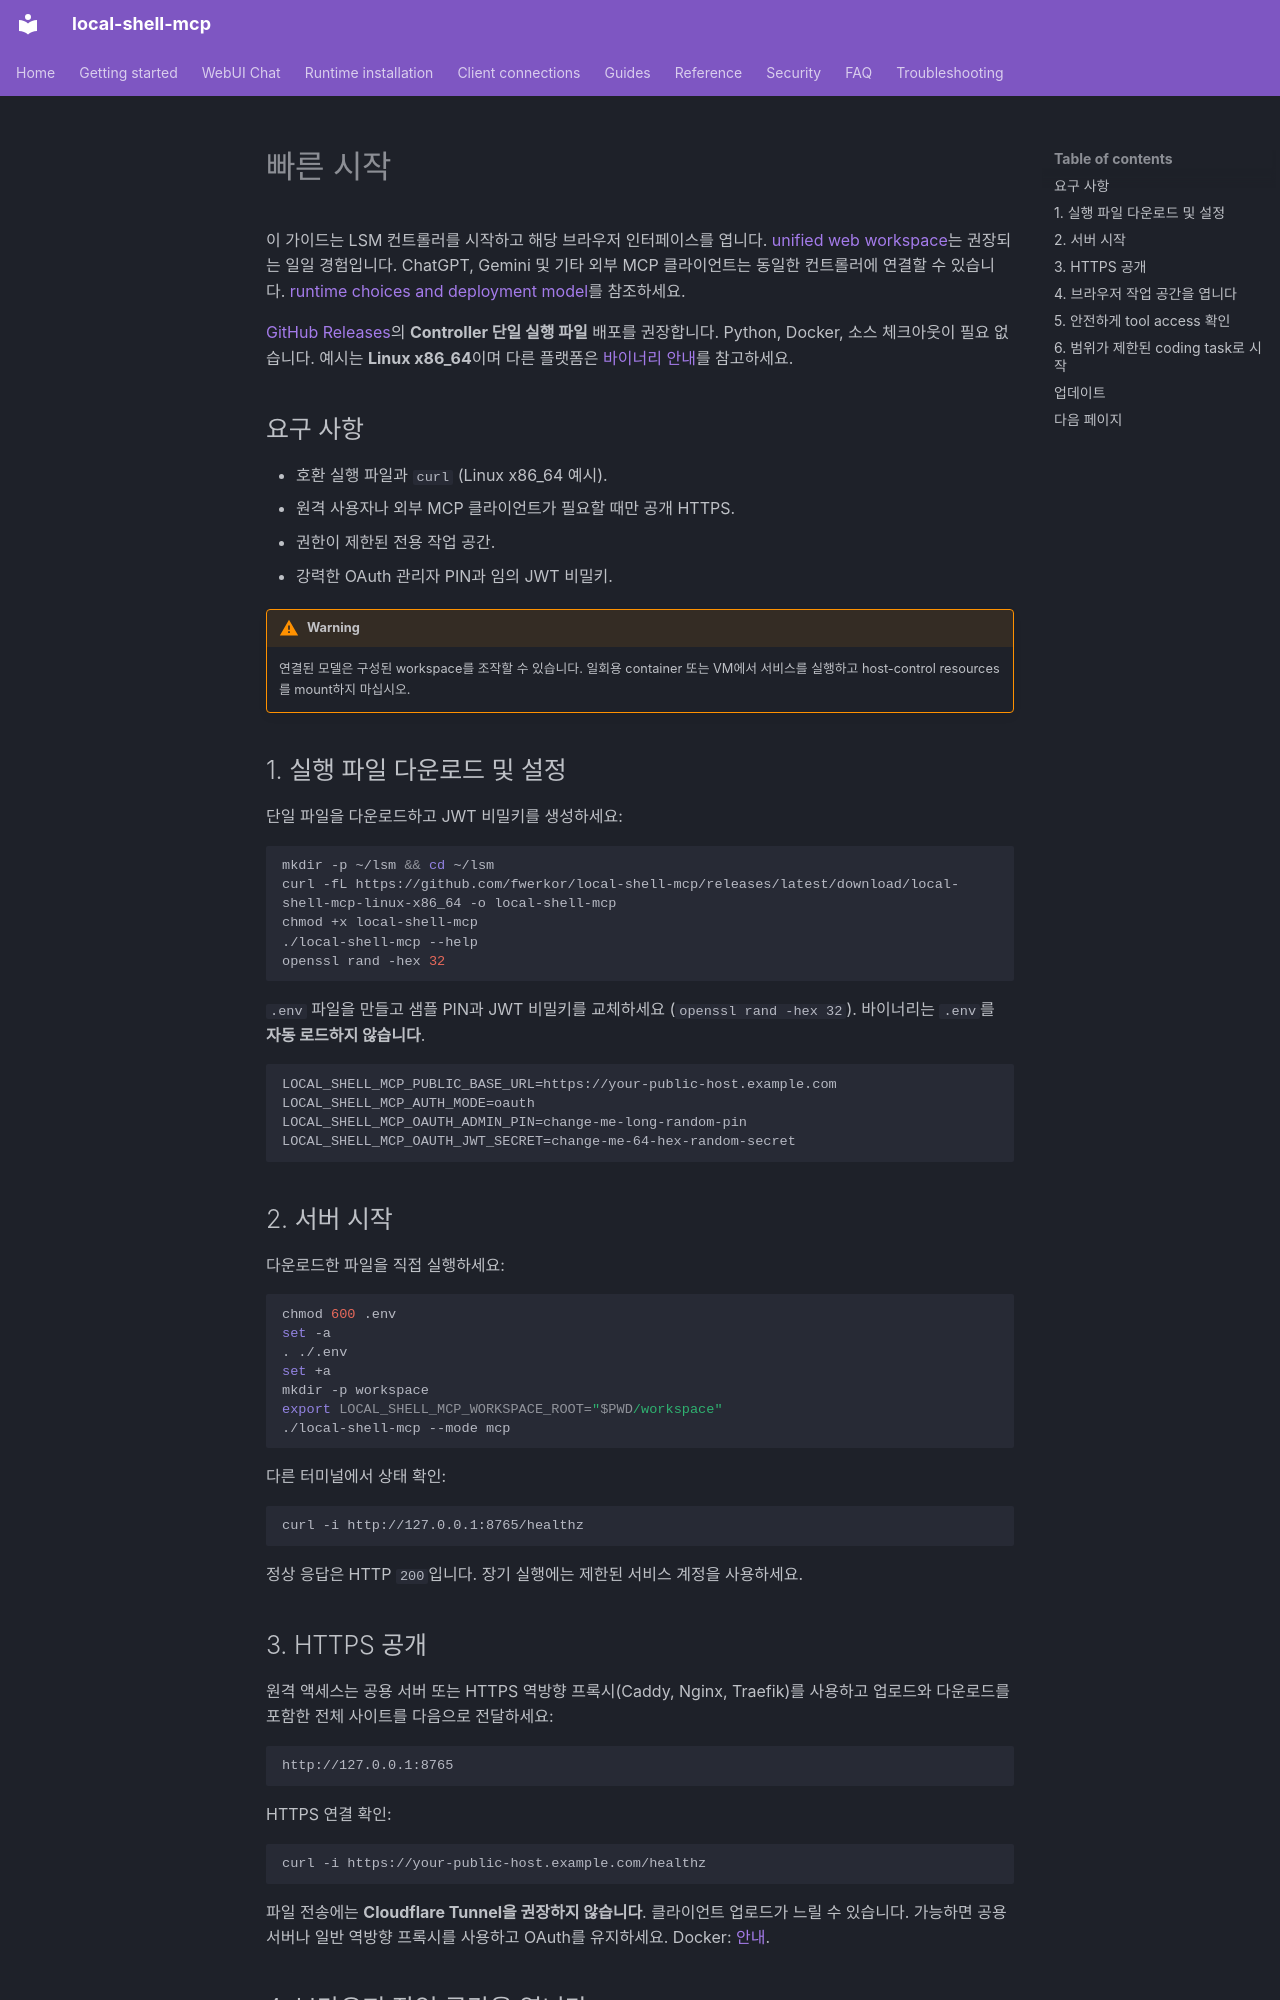

repository: fwerkor/local-shell-mcp · page: getting-started/quickstart.ko/index.html · generator: mkdocs

<!-- i18n-source-sha256: 1995bc140c1aa92a88494f9ca947c1e767884c94f950874758a6206dbe9c0c04 -->
# 빠른 시작

이 가이드는 LSM 컨트롤러를 시작하고 해당 브라우저 인터페이스를 엽니다. [unified web workspace](web-workspace.md)는 권장되는 일일 경험입니다. ChatGPT, Gemini 및 기타 외부 MCP 클라이언트는 동일한 컨트롤러에 연결할 수 있습니다. [runtime choices and deployment model](../guides/deployment.md)를 참조하세요.

[GitHub Releases](https://github.com/fwerkor/local-shell-mcp/releases/latest)의 **Controller 단일 실행 파일** 배포를 권장합니다. Python, Docker, 소스 체크아웃이 필요 없습니다. 예시는 **Linux x86_64**이며 다른 플랫폼은 [바이너리 안내](../installation/binary.md)를 참고하세요.

## 요구 사항

- 호환 실행 파일과 `curl` (Linux x86_64 예시).
- 원격 사용자나 외부 MCP 클라이언트가 필요할 때만 공개 HTTPS.
- 권한이 제한된 전용 작업 공간.
- 강력한 OAuth 관리자 PIN과 임의 JWT 비밀키.

!!! warning
    연결된 모델은 구성된 workspace를 조작할 수 있습니다. 일회용 container 또는 VM에서 서비스를 실행하고 host-control resources를 mount하지 마십시오.

## 1. 실행 파일 다운로드 및 설정

단일 파일을 다운로드하고 JWT 비밀키를 생성하세요:

```bash
mkdir -p ~/lsm && cd ~/lsm
curl -fL https://github.com/fwerkor/local-shell-mcp/releases/latest/download/local-shell-mcp-linux-x86_64 -o local-shell-mcp
chmod +x local-shell-mcp
./local-shell-mcp --help
openssl rand -hex 32
```

`.env` 파일을 만들고 샘플 PIN과 JWT 비밀키를 교체하세요 (`openssl rand -hex 32`). 바이너리는 `.env`를 **자동 로드하지 않습니다**.

```env
LOCAL_SHELL_MCP_PUBLIC_BASE_URL=https://your-public-host.example.com
LOCAL_SHELL_MCP_AUTH_MODE=oauth
LOCAL_SHELL_MCP_OAUTH_ADMIN_PIN=change-me-long-random-pin
LOCAL_SHELL_MCP_OAUTH_JWT_SECRET=change-me-64-hex-random-secret
```

## 2. 서버 시작

다운로드한 파일을 직접 실행하세요:

```bash
chmod 600 .env
set -a
. ./.env
set +a
mkdir -p workspace
export LOCAL_SHELL_MCP_WORKSPACE_ROOT="$PWD/workspace"
./local-shell-mcp --mode mcp
```

다른 터미널에서 상태 확인:

```bash
curl -i http://127.0.0.1:8765/healthz
```

정상 응답은 HTTP `200`입니다. 장기 실행에는 제한된 서비스 계정을 사용하세요.

## 3. HTTPS 공개

원격 액세스는 공용 서버 또는 HTTPS 역방향 프록시(Caddy, Nginx, Traefik)를 사용하고 업로드와 다운로드를 포함한 전체 사이트를 다음으로 전달하세요:

```text
http://127.0.0.1:8765
```

HTTPS 연결 확인:

```bash
curl -i https://your-public-host.example.com/healthz
```

파일 전송에는 **Cloudflare Tunnel을 권장하지 않습니다**. 클라이언트 업로드가 느릴 수 있습니다. 가능하면 공용 서버나 일반 역방향 프록시를 사용하고 OAuth를 유지하세요. Docker: [안내](../installation/docker.md).
